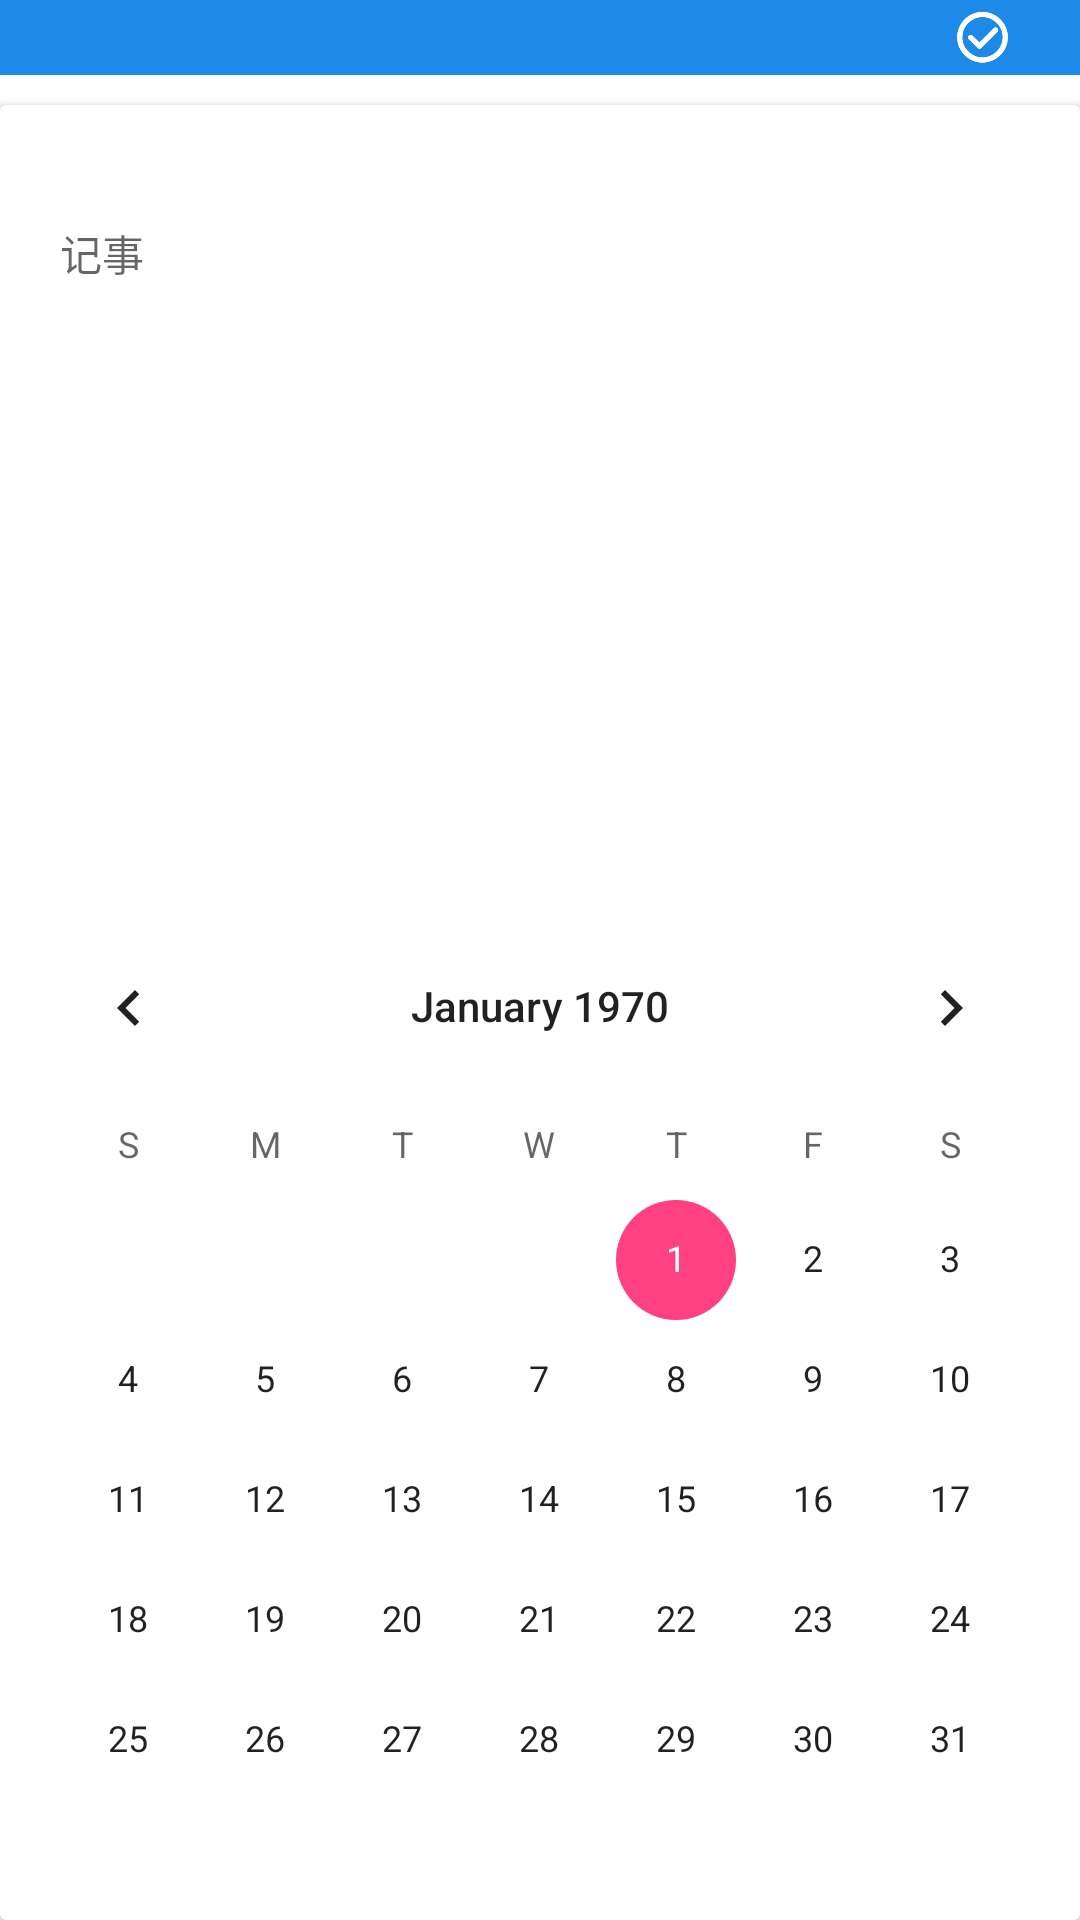

Layout XML and referenced resources for this Android screen:
<!-- AndroidManifest.xml: application theme AppTheme -->
<!-- res/layout/add_remind_popup.xml -->
<?xml version="1.0" encoding="utf-8"?>
<LinearLayout xmlns:android="http://schemas.android.com/apk/res/android"
    android:layout_width="match_parent"
    android:layout_height="match_parent"
    android:background="@color/white"
    android:orientation="vertical">

        <RelativeLayout
            android:layout_width="match_parent"
            android:layout_height="wrap_content"
            android:background="@color/zhihu_primary">

            <ImageView
                android:id="@+id/iv_back_add_remind_pop"
                android:layout_width="25dp"
                android:layout_height="25dp"
                android:layout_alignParentStart="true"
                android:layout_centerVertical="true"
                android:layout_marginStart="20dp"
                android:src="@drawable/backwhite" />


                <ImageView
                    android:layout_marginEnd="20dp"
                    android:id="@+id/iv_save_add_remind_pop"
                    android:layout_width="25dp"
                    android:layout_height="25dp"
                    android:layout_alignParentEnd="true"
                    android:layout_centerVertical="true"
                    android:src="@drawable/savewhite" />
        </RelativeLayout>

    <android.support.v7.widget.CardView
        android:layout_width="match_parent"
        android:layout_height="match_parent"
        android:layout_marginTop="10dp">

        <LinearLayout
            android:layout_width="match_parent"
            android:layout_height="match_parent"
            android:orientation="vertical">

            <TextView
                android:id="@+id/tv_show_date_add_remind_pop"
                android:layout_width="match_parent"
                android:layout_height="wrap_content"
                android:gravity="center" />

            <RelativeLayout
                android:layout_width="match_parent"
                android:layout_height="match_parent">

                <EditText
                    android:layout_alignParentTop="true"
                    android:id="@+id/et_add_remind_pop"
                    android:layout_width="match_parent"
                    android:layout_height="wrap_content"
                    android:layout_marginStart="20dp"
                    android:layout_marginTop="20dp"
                    android:background="@null"
                    android:gravity="start"
                    android:hint="记事"
                    android:inputType="text"
                    android:textSize="14sp" />

                <CalendarView
                    android:id="@+id/cv_date_remind_pop"
                    android:layout_alignParentBottom="true"
                    android:layout_width="match_parent"
                    android:layout_height="wrap_content" />
            </RelativeLayout>

        </LinearLayout>
    </android.support.v7.widget.CardView>
</LinearLayout>
<!-- resources referenced by this layout -->
<resources>
  <color name="white">#ffffff</color>
  <color name="zhihu_primary">#1E8AE8</color>
  <!-- drawable savewhite: png bitmap (drawable, 6451 bytes) -->
  <style name="AppTheme" parent="Theme.AppCompat.Light.NoActionBar">
          
          <item name="colorPrimary">@color/colorPrimary</item>
          <item name="colorPrimaryDark">@color/colorPrimaryDark</item>
          <item name="colorAccent">@color/colorAccent</item>
      </style>
  <color name="colorPrimary">#3F51B5</color>
  <color name="colorPrimaryDark">#303F9F</color>
  <color name="colorAccent">#FF4081</color>
</resources>
